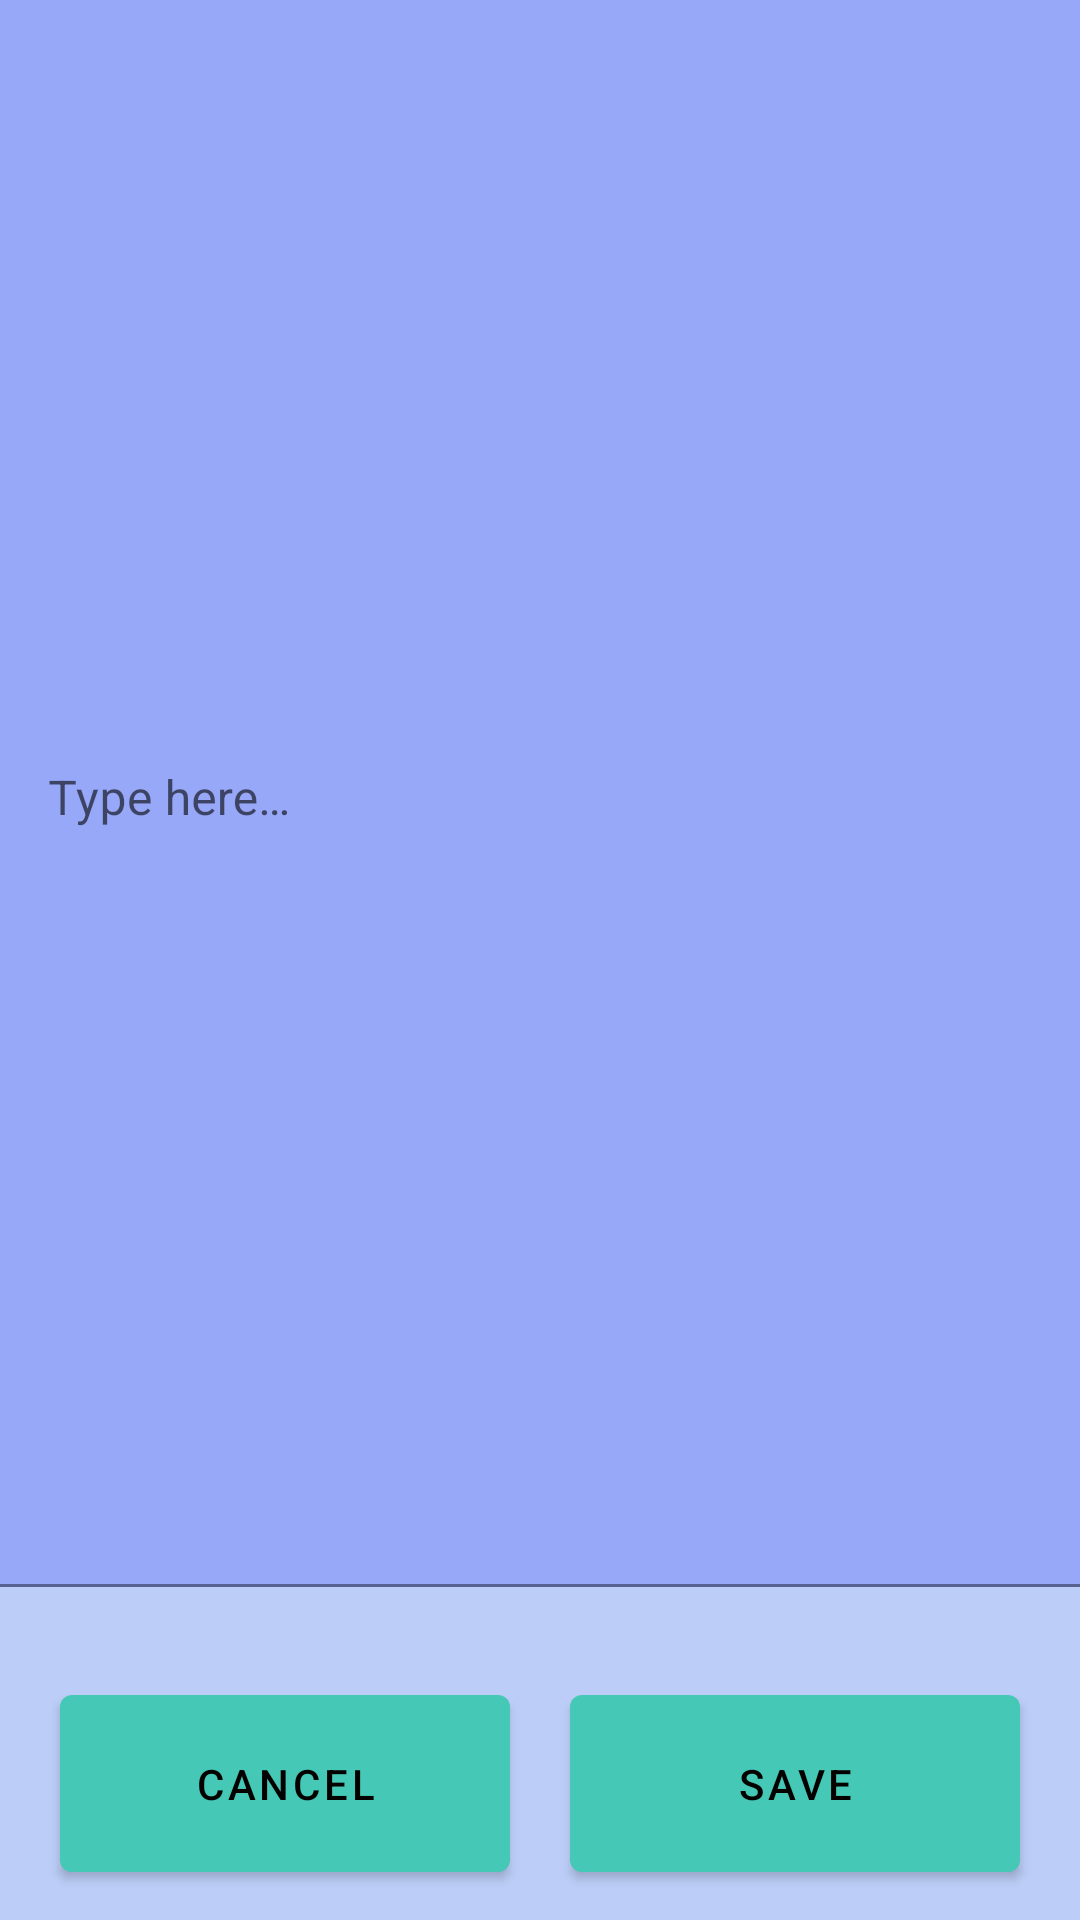

This screen was rendered from an Android layout file. Write that file and the resources it references.
<!-- AndroidManifest.xml: application theme Theme.Androidbloodpressurelog -->
<!-- res/layout/note_activity.xml -->
<?xml version="1.0" encoding="utf-8"?>
<androidx.constraintlayout.widget.ConstraintLayout xmlns:android="http://schemas.android.com/apk/res/android"
    android:layout_width="match_parent"
    android:layout_height="match_parent">

    <LinearLayout
        android:id="@+id/note_layout"
        android:orientation="vertical"
        android:background="?colorSecondary"
        android:layout_width="match_parent"
        android:layout_height="match_parent">

        <com.google.android.material.textfield.TextInputLayout
            android:id="@+id/composeNoteTextField"
            android:layout_width="match_parent"
            android:layout_height="0dp"
            android:layout_weight="1"
            android:layout_marginBottom="20dp"
            android:hint="@string/type_here">

            <com.google.android.material.textfield.TextInputEditText
                android:id="@+id/composeNoteTextInputEditText"
                android:gravity="top"
                android:background="?colorSecondaryVariant"
                android:layout_width="match_parent"
                android:layout_height="match_parent"
                />

        </com.google.android.material.textfield.TextInputLayout>

        <LinearLayout
            android:orientation="horizontal"
            android:layout_gravity="center"
            android:layout_width="wrap_content"
            android:layout_height="wrap_content">

            <com.google.android.material.button.MaterialButton
                android:id="@+id/cancelNoteMaterialButton"
                android:layout_width="150dp"
                android:layout_height="wrap_content"
                android:padding="20dp"
                android:layout_margin="10dp"
                android:text="@string/cancel" />

            <com.google.android.material.button.MaterialButton
                android:id="@+id/saveNoteMaterialButton"
                android:layout_width="150dp"
                android:layout_height="wrap_content"
                android:padding="20dp"
                android:layout_margin="10dp"
                android:text="@string/save" />

        </LinearLayout>

    </LinearLayout>

</androidx.constraintlayout.widget.ConstraintLayout>
<!-- resources referenced by this layout -->
<resources>
  <string name="cancel">Cancel</string>
  <string name="save">Save</string>
  <string name="type_here">Type here…</string>
  <style name="Theme.Androidbloodpressurelog" parent="Theme.MaterialComponents.DayNight.NoActionBar">
          
          <item name="colorPrimary">@color/ABD9FF</item>
          <item name="colorPrimaryVariant">@color/C3F8FF</item>
          <item name="colorOnPrimary">@color/black</item>
          
          <item name="colorSecondary">@color/FFF6BF</item>
          <item name="colorSecondaryVariant">@color/FFEBAD</item>
          <item name="colorOnSecondary">@color/black</item>
          
          <item name="android:statusBarColor" tools:targetApi="l">?attr/colorPrimaryVariant</item>
          
      </style>
  <color name="ABD9FF">#45C8B6</color>
  <color name="C3F8FF">#FAF7F0</color>
  <color name="black">#020100</color>
  <color name="FFF6BF">#BCCEF8</color>
  <color name="FFEBAD">#98A8F8</color>
</resources>
